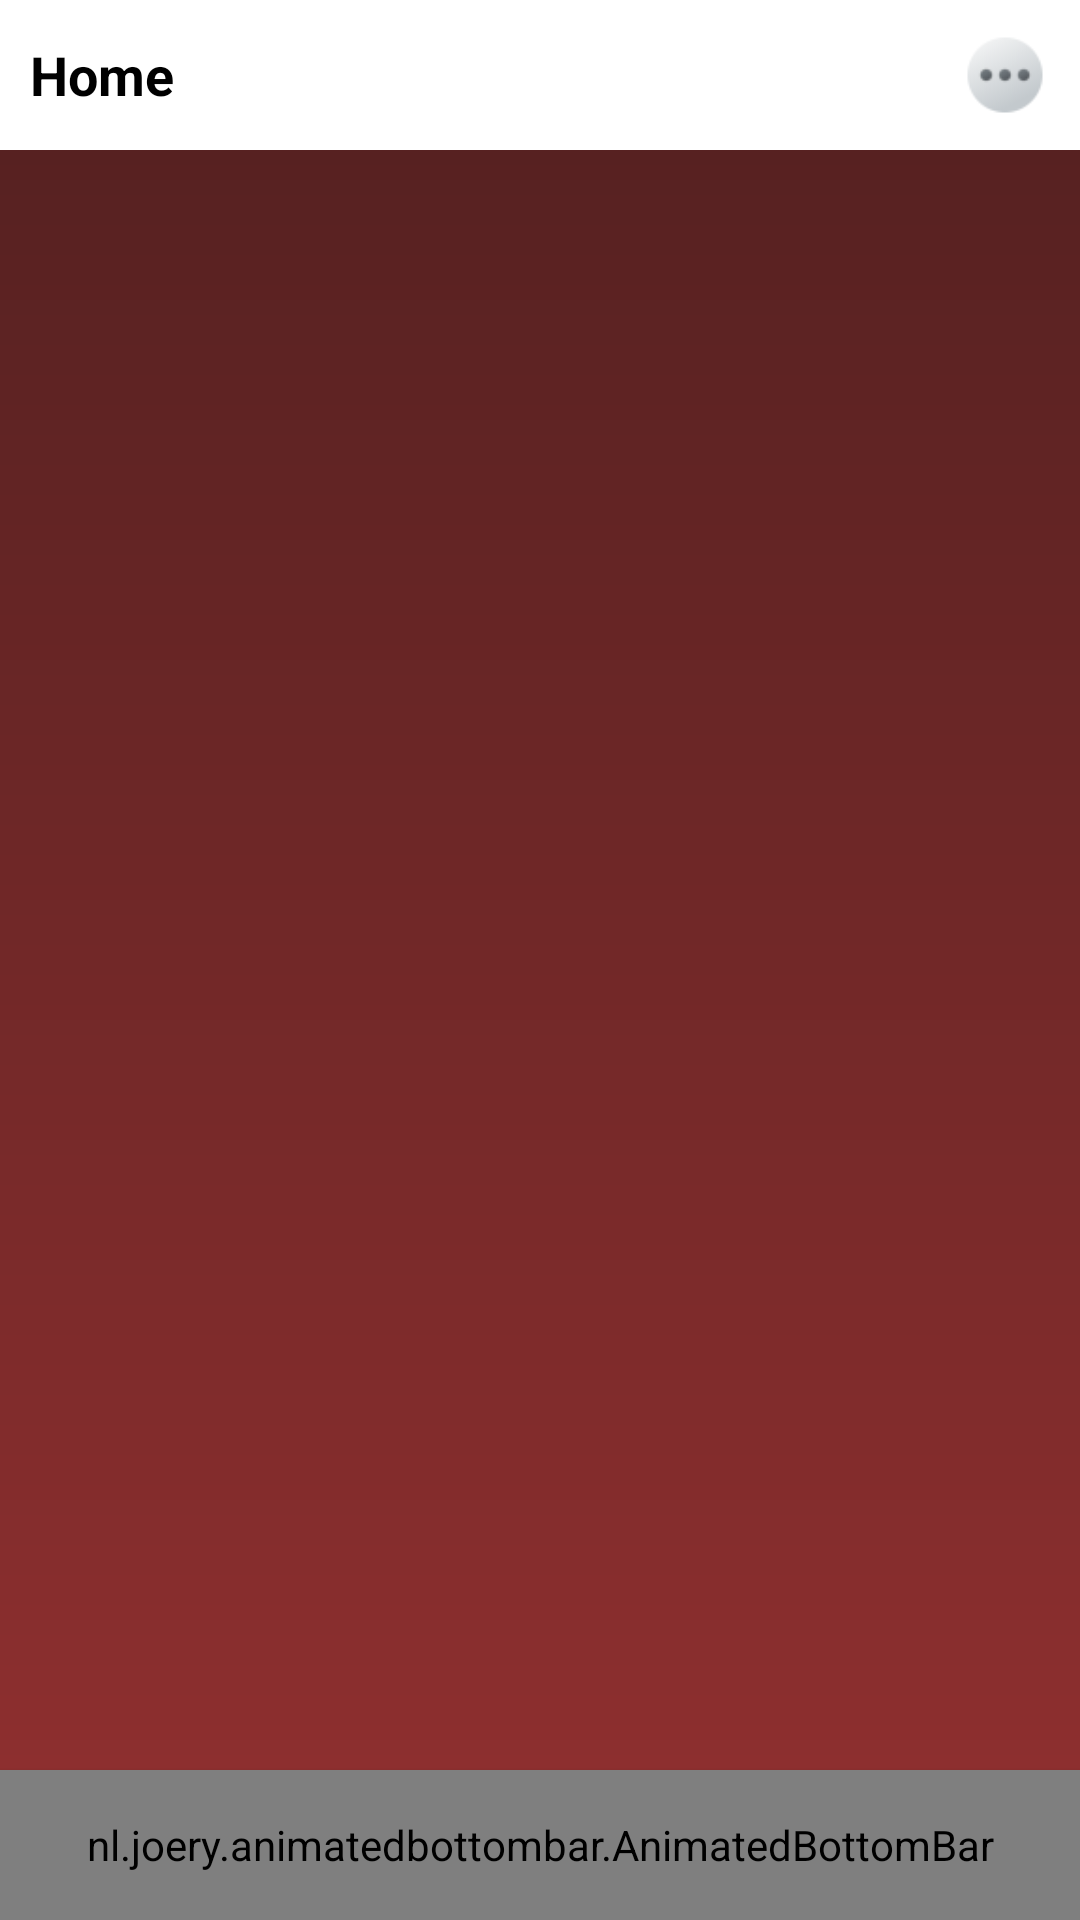

The Android layout XML behind this screen, and the referenced resources:
<!-- AndroidManifest.xml: application theme Theme.Design.NoActionBar -->
<!-- res/layout/activity_main.xml -->
<?xml version="1.0" encoding="utf-8"?>
<RelativeLayout xmlns:android="http://schemas.android.com/apk/res/android"
    xmlns:app="http://schemas.android.com/apk/res-auto"
    xmlns:tools="http://schemas.android.com/tools"
    android:layout_width="match_parent"
    android:layout_height="match_parent"
    tools:context=".MainActivity"
    android:background="@drawable/gradient">

    <RelativeLayout
        android:layout_width="match_parent"
        android:layout_height="50dp"
        android:background="@color/white"
        android:id="@+id/serachLayout"
        >

        <TextView
            android:layout_width="wrap_content"
            android:layout_height="wrap_content"
            android:text="Home"
            android:id="@+id/title"
            android:textSize="18sp"
            android:textStyle="bold"
            android:layout_marginLeft="10dp"
            android:textColor="@color/black"
android:layout_centerVertical="true"            />
        <androidx.appcompat.widget.SearchView
            android:layout_width="match_parent"
            android:layout_height="40dp"
            android:id="@+id/searchView"
           android:layout_toRightOf="@+id/title"
            android:layout_centerVertical="true"
            android:backgroundTint="@color/black"
            android:layout_toLeftOf="@+id/moreOption"
            android:layout_marginRight="15dp"
            />

        <ImageView
            android:id="@+id/moreOption"
            android:layout_width="30dp"
            android:layout_height="30dp"
            android:layout_marginRight="10dp"
            android:src="@drawable/more_option"
            android:layout_alignParentRight="true"
            android:layout_centerVertical="true"
            android:visibility="visible"
            />

    </RelativeLayout>

    <FrameLayout
        android:id="@+id/contentFrame"
        android:layout_width="match_parent"
        android:layout_height="match_parent"
        android:layout_below="@+id/serachLayout"
        android:layout_above="@id/animatedBottomBar"
        />

    <nl.joery.animatedbottombar.AnimatedBottomBar
        android:id="@+id/animatedBottomBar"
        android:layout_width="match_parent"
        android:layout_height="50dp"
        android:background="@color/green"
        android:elevation="2dp"
        app:abb_animationDuration="600"
        app:abb_animationInterpolator="@android:anim/overshoot_interpolator"
        app:abb_indicatorAppearance="round"
        app:abb_indicatorColor="#fd907e"
        app:abb_indicatorHeight="4dp"
        app:abb_indicatorMargin="16dp"
        app:abb_selectedIndex="0"
        app:abb_selectedTabType="text"
        android:layout_alignParentBottom="true"
        app:abb_tabAnimation="slide"
        app:abb_tabColor="#CCFFFFFF"
        app:abb_tabColorSelected="#fd907e"
        app:abb_tabs="@menu/menu" />


</RelativeLayout>
<!-- resources referenced by this layout -->
<resources>
  <color name="black">#FF000000</color>
  <color name="green">#615E51</color>
  <color name="white">#FFFFFFFF</color>
  <!-- drawable gradient (drawable) -->
  <?xml version="1.0" encoding="utf-8"?>
  <shape
      xmlns:android="http://schemas.android.com/apk/res/android"
      android:shape="rectangle">
      <gradient
          android:angle="270"
          android:endColor="#923030"
          android:startColor="#522020"/>
  </shape>
  <!-- drawable more_option: png bitmap (drawable, 1643 bytes) -->
</resources>
